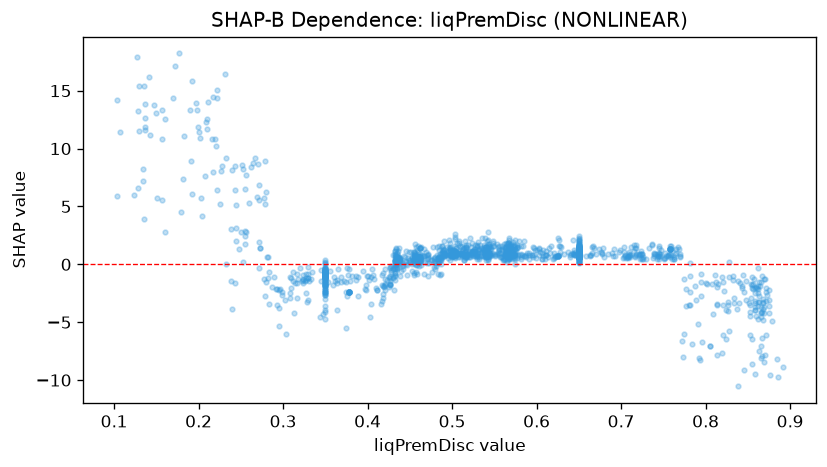

The data file committed next to this chart (first rows):
feature_value, shap_value
0.563, 0.8136
0.192, 15.84
0.221, 10.2
0.172, 17.16
0.46, 0.2911
0.382, -1.01
0.389, -1.063
0.344, -4.507
0.428, -0.1269
0.255, 6.514
0.625, 2.276
0.462, 0.6017
0.244, 3.099
0.35, -0.4903
0.127, 17.88
0.538, 1.682
0.539, 0.7826
0.35, -0.5428
0.368, -1.497
0.45, 0.352
0.46, 1.075
0.855, -8.641
0.772, -6.659
0.65, 1.195
0.435, 0.5972
0.502, 1.153
0.495, 0.5351
0.455, 0.7312
0.328, -3.218
0.65, 1.498
0.426, -1.728
0.514, 1.422
0.463, 0.2829
0.65, 0.4625
0.77, 0.7538
0.65, 0.816
0.65, 0.6521
0.46, 0.2554
0.82, -1.541
0.557, 0.6773
0.746, 0.8626
0.556, 1.265
0.586, 0.7138
0.65, 1.077
0.498, 0.7782
0.398, -2.179
0.65, 0.85
0.432, -0.7149
0.65, 0.6819
0.864, -1.907
0.71, 0.7919
0.676, 1.097
0.564, 0.8944
0.815, -1.724
0.528, 0.8741
0.462, 0.7115
0.65, 0.8257
0.65, 1.423
0.763, 0.6765
0.858, -2.475
... 1,378 more rows
